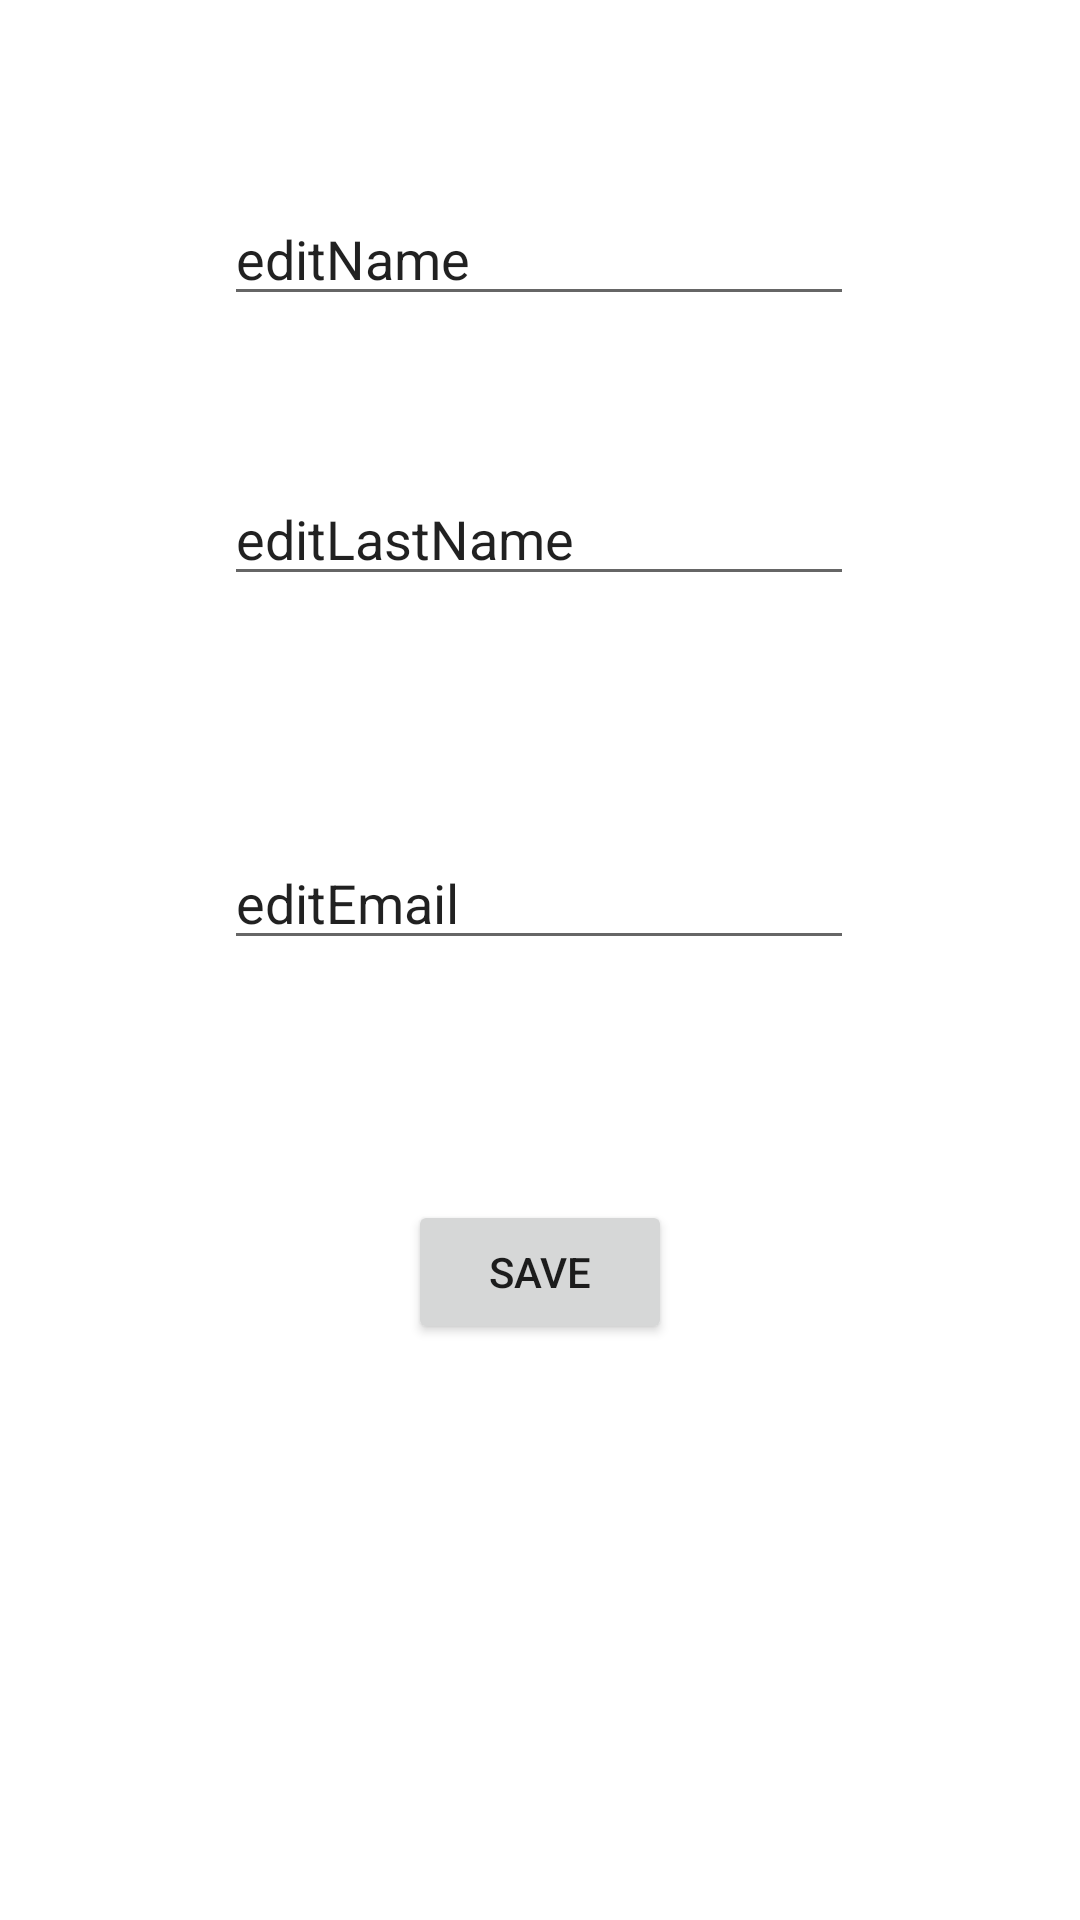

This screen was rendered from an Android layout file. Write that file and the resources it references.
<!-- AndroidManifest.xml: application theme Theme.Tbc_shemajamebeli_three -->
<!-- res/layout/fragment_edit_customer.xml -->
<?xml version="1.0" encoding="utf-8"?>
<androidx.constraintlayout.widget.ConstraintLayout xmlns:android="http://schemas.android.com/apk/res/android"
xmlns:app="http://schemas.android.com/apk/res-auto"
xmlns:tools="http://schemas.android.com/tools"
android:layout_width="match_parent"
android:layout_height="match_parent"
tools:context=".EditCustomerFragment">

    <EditText
        android:id="@+id/editTextTextPersonName"
        android:layout_width="wrap_content"
        android:layout_height="wrap_content"
        android:layout_marginTop="64dp"
        android:ems="10"
        android:inputType="textPersonName"
        android:text="editName"
        app:layout_constraintEnd_toEndOf="parent"
        app:layout_constraintHorizontal_bias="0.497"
        app:layout_constraintStart_toStartOf="parent"
        app:layout_constraintTop_toTopOf="parent" />

    <EditText
        android:id="@+id/editTextPersonLastName"
        android:layout_width="wrap_content"
        android:layout_height="wrap_content"
        android:layout_marginTop="52dp"
        android:ems="10"
        android:inputType="textPersonName"
        android:text="editLastName"
        app:layout_constraintEnd_toEndOf="parent"
        app:layout_constraintHorizontal_bias="0.497"
        app:layout_constraintStart_toStartOf="parent"
        app:layout_constraintTop_toBottomOf="@+id/editTextTextPersonName" />

    <EditText
        android:id="@+id/editTextPersonEmail"
        android:layout_width="wrap_content"
        android:layout_height="wrap_content"
        android:layout_marginTop="80dp"
        android:ems="10"
        android:inputType="textPersonName"
        android:text="editEmail"
        app:layout_constraintEnd_toEndOf="parent"
        app:layout_constraintHorizontal_bias="0.497"
        app:layout_constraintStart_toStartOf="parent"
        app:layout_constraintTop_toBottomOf="@+id/editTextPersonLastName" />

    <Button
        android:id="@+id/button"
        android:layout_width="wrap_content"
        android:layout_height="wrap_content"
        android:layout_marginTop="80dp"
        android:text="Save"
        app:layout_constraintEnd_toEndOf="parent"
        app:layout_constraintStart_toStartOf="parent"
        app:layout_constraintTop_toBottomOf="@+id/editTextPersonEmail" />

</androidx.constraintlayout.widget.ConstraintLayout>
<!-- resources referenced by this layout -->
<resources>
  <style name="Theme.Tbc_shemajamebeli_three" parent="Theme.MaterialComponents.DayNight.DarkActionBar">
          
          <item name="colorPrimary">@color/purple_500</item>
          <item name="colorPrimaryVariant">@color/purple_700</item>
          <item name="colorOnPrimary">@color/white</item>
          
          <item name="colorSecondary">@color/teal_200</item>
          <item name="colorSecondaryVariant">@color/teal_700</item>
          <item name="colorOnSecondary">@color/black</item>
          
          <item name="android:statusBarColor" tools:targetApi="l">?attr/colorPrimaryVariant</item>
          
      </style>
  <!-- not gathered from this repository: default colours our renderer supplied (Android Studio template values) -->
  <color name="purple_500">#FF6200EE</color>
  <color name="purple_700">#FF3700B3</color>
  <color name="teal_200">#FF03DAC5</color>
  <color name="teal_700">#FF018786</color>
  <color name="black">#FF000000</color>
  <color name="white">#FFFFFFFF</color>
</resources>
